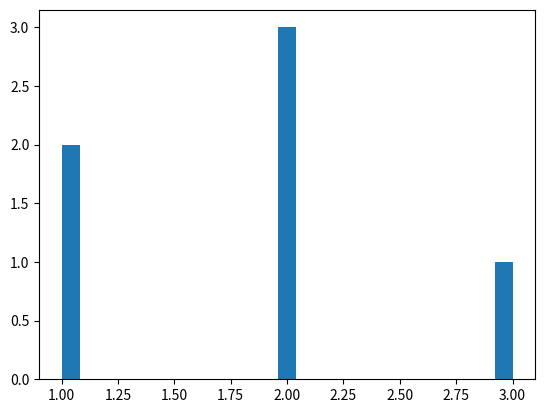

Generate this figure with matplotlib: (Note: this script raises an exception after producing the figure.)
# -*- coding: utf-8 -*-

import numpy as np
import pandas as pd
import matplotlib as mp
# import matplotlib.pyplot as plt
from matplotlib import pyplot as plt

import matplotlib.pylab as plb
# from matplotlib import pylab as plb

import seaborn as sns

print("numpy version: {}".format(np.__version__))
print("pandas version: {}".format(pd.__version__))
print("matplotlib version: {}".format(mp.__version__))

ls_a = {"A": [1, 1, 2, 2, 2, 3], "B": [2, 5, 8, 7, 9, 4], "C": [3, 6, 9, 9, 9, 9]}
df = pd.DataFrame(ls_a)

fig, ax = plt.subplots()
# Gaussian=np.random.normal(0,1,1000) #创建一组平均数为0，标准差为1，总个数为1000的符合标准正态分布的数据
ax.hist(df["A"], bins=25, histtype="stepfilled", normed=True, alpha=0.6)
sns.kdeplot(df["A"], shade=True)
plt.show()

fig, ax = plt.subplots()
for dsf in df.columns:
    ax.hist(df[dsf], bins=25, histtype="stepfilled", normed=True, alpha=0.6)
    sns.kdeplot(df[dsf], shade=True)
    # plt.show()

plt.show()

# 保存图片
# plt.savefig("1212")
